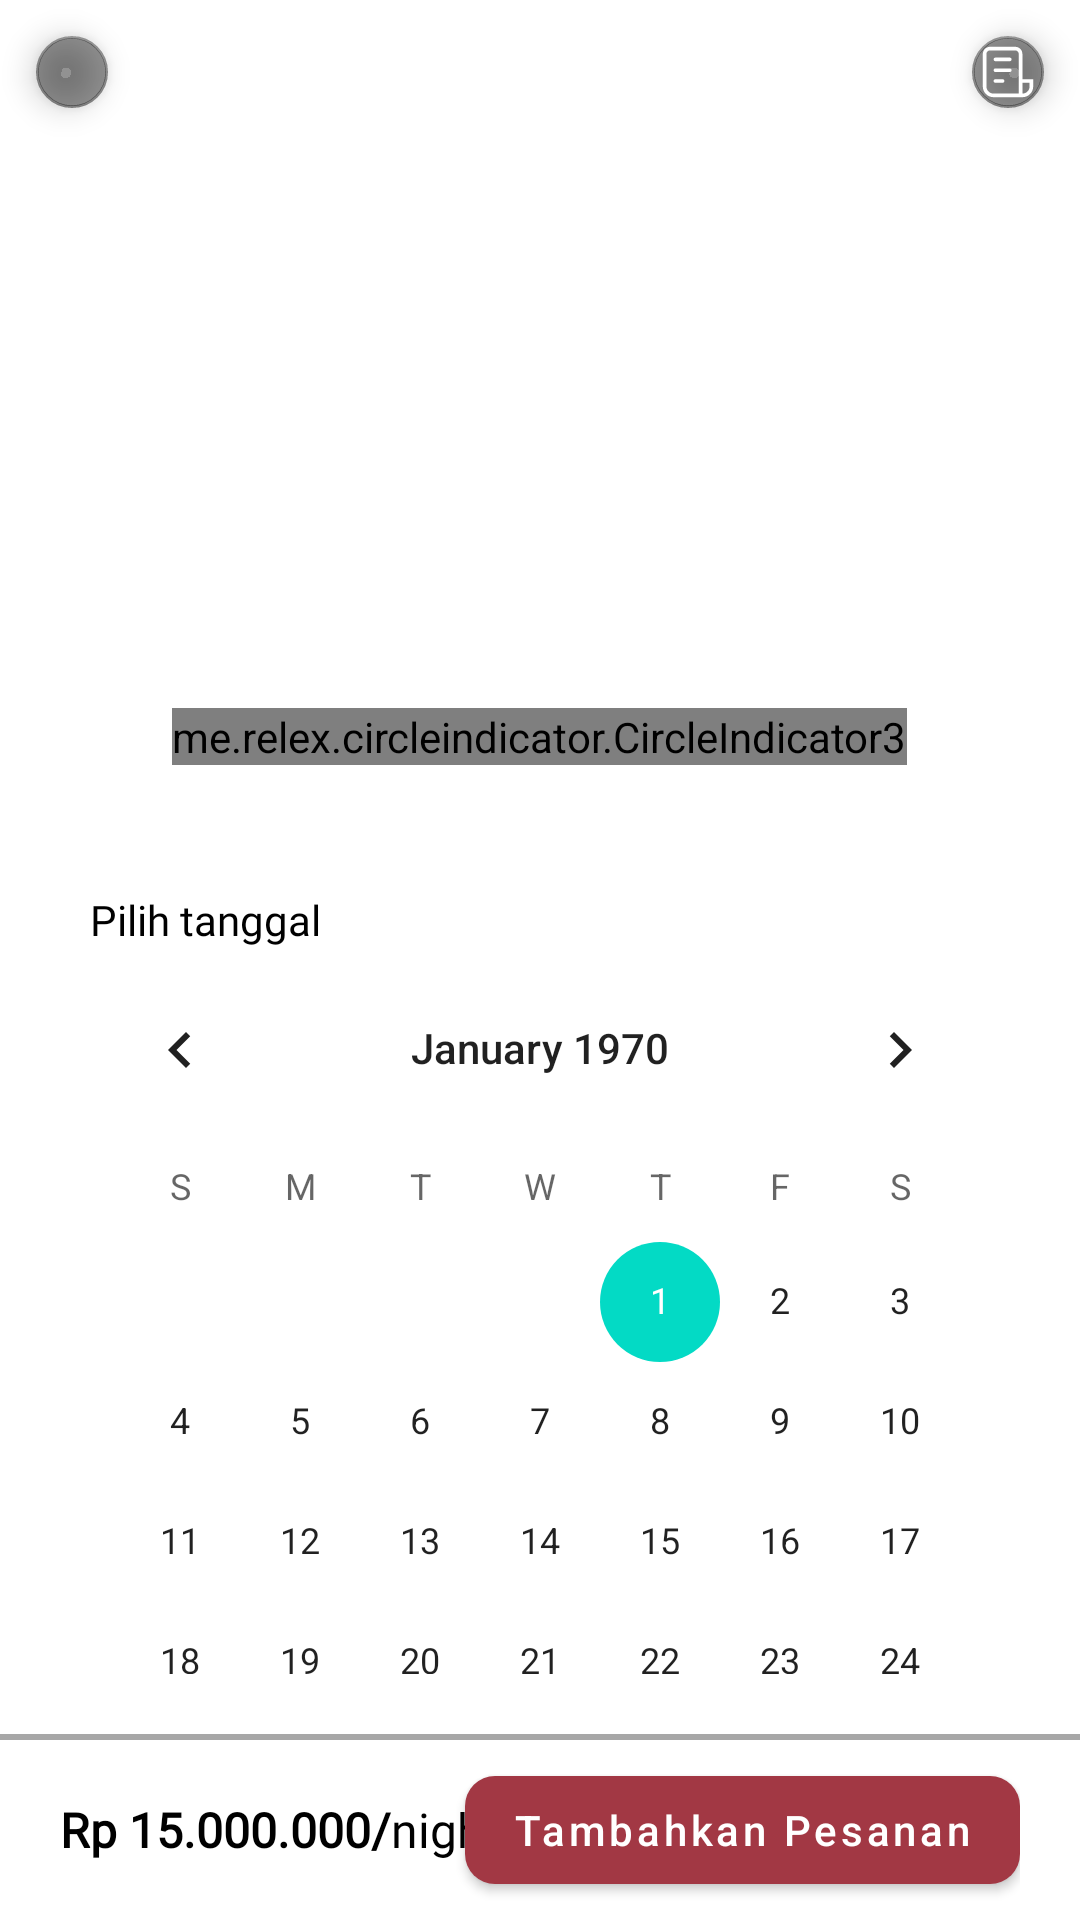

Layout XML and referenced resources for this Android screen:
<!-- AndroidManifest.xml: application theme Theme.WeddingU -->
<!-- res/layout/activity_detail_catering.xml -->
<?xml version="1.0" encoding="utf-8"?>
<androidx.constraintlayout.widget.ConstraintLayout xmlns:android="http://schemas.android.com/apk/res/android"
    xmlns:app="http://schemas.android.com/apk/res-auto"
    xmlns:tools="http://schemas.android.com/tools"
    android:layout_width="match_parent"
    android:layout_height="match_parent"
    tools:context=".activities.DetailCatering"
    android:orientation="vertical">

    <RelativeLayout
        android:id="@+id/gedung_image"
        android:layout_width="match_parent"
        android:layout_height="265dp"
        app:layout_constraintTop_toTopOf="parent"
        app:layout_constraintStart_toStartOf="parent"
        app:layout_constraintEnd_toEndOf="parent">

        <androidx.viewpager2.widget.ViewPager2
            android:id="@+id/detail_catering_view_pager"
            android:layout_width="match_parent"
            android:layout_height="match_parent"
            android:scaleType="centerCrop"/>

        <com.google.android.material.floatingactionbutton.FloatingActionButton
            android:id="@+id/exit_btn"
            android:layout_width="wrap_content"
            android:layout_height="wrap_content"
            app:srcCompat="@drawable/ic_baseline_close_24"
            app:tint="@color/white"
            app:backgroundTint="#6D000000"
            app:fabCustomSize="24dp"/>

        <com.google.android.material.floatingactionbutton.FloatingActionButton
            android:id="@+id/list_icon_detail_catering"
            android:layout_width="wrap_content"
            android:layout_height="wrap_content"
            app:srcCompat="@drawable/ic_list"
            app:tint="@color/white"
            app:backgroundTint="#6D000000"
            app:fabCustomSize="24dp"
            android:layout_alignParentEnd="true"
            android:scaleType="centerCrop"/>


        <me.relex.circleindicator.CircleIndicator3
            android:id="@+id/banner_indicator_detail_catering"
            android:layout_width="wrap_content"
            android:layout_height="19dp"
            app:ci_width="6dp"
            app:ci_height="6dp"
            app:ci_drawable="@drawable/selected_dot_indicator"
            app:ci_drawable_unselected="@drawable/unselected_dot_indicator"
            android:orientation="horizontal"
            android:layout_marginBottom="10dp"
            android:layout_centerHorizontal="true"
            android:layout_alignParentBottom="true"/>

    </RelativeLayout>

    <ScrollView
        android:id="@+id/sv_layout"
        android:layout_width="match_parent"
        android:layout_height="0dp"
        android:scrollbars="none"
        app:layout_constraintTop_toBottomOf="@id/gedung_image"
        app:layout_constraintBottom_toTopOf="@id/garis_atas_price_bar"
        app:layout_constraintStart_toStartOf="parent"
        app:layout_constraintEnd_toEndOf="parent"
        android:padding="20dp">

        <LinearLayout
            android:layout_width="match_parent"
            android:layout_height="wrap_content"
            android:orientation="vertical">

        <TextView
            android:layout_width="wrap_content"
            android:layout_height="wrap_content"
            android:text="@string/pilih_tanggal"
            android:layout_marginTop="12dp"
            android:layout_marginStart="10dp"
            android:textColor="@color/black"
            android:fontFamily="@font/poppins"/>


        <CalendarView
            android:id="@+id/calendar_detail_catering"
            android:layout_width="wrap_content"
            android:layout_height="wrap_content"
            android:layout_gravity="center" />

        <com.google.android.material.button.MaterialButton
            android:id="@+id/contact_btn"
            android:layout_width="match_parent"
            android:layout_height="50dp"
            style="?attr/materialButtonOutlinedStyle"
            android:layout_marginTop="-10dp"
            android:text="@string/contact"
            android:textColor="@color/black"
            app:strokeColor="@color/black"
            app:strokeWidth="1dp"
            android:layout_marginStart="62dp"
            android:layout_marginEnd="62dp"
            app:cornerRadius="10dp"
            android:textAllCaps="false"/>

        </LinearLayout>

    </ScrollView>
    <View
        android:id="@+id/garis_atas_price_bar"
        android:layout_width="match_parent"
        android:layout_height="2dp"
        android:background="#A7A7A7"
        app:layout_constraintBottom_toTopOf="@id/price_bar"
        app:layout_constraintStart_toStartOf="parent"
        app:layout_constraintEnd_toEndOf="parent"/>

    <RelativeLayout
        android:id="@+id/price_bar"
        app:layout_constraintBottom_toBottomOf="parent"
        app:layout_constraintStart_toStartOf="parent"
        app:layout_constraintEnd_toEndOf="parent"
        android:layout_width="match_parent"
        android:layout_height="60dp"
        android:background="@color/white"
        android:paddingStart="20dp"
        android:paddingEnd="20dp">

        <TextView
            android:id="@+id/tarif_catering_detail"
            android:layout_width="match_parent"
            android:layout_height="wrap_content"
            android:text="@string/harga_gedung"
            android:fontFamily="@font/poppins"
            android:textColor="@color/black"
            android:textSize="16sp"
            android:layout_centerVertical="true"/>

        <com.google.android.material.button.MaterialButton
            android:id="@+id/add_to_cart_btn"
            android:layout_width="wrap_content"
            android:layout_height="wrap_content"
            android:layout_alignParentEnd="true"
            android:layout_centerVertical="true"
            android:text="@string/masukkan_keranjang"
            app:cornerRadius="10dp"
            android:textAllCaps="false"
            android:textSize="14sp"/>
    </RelativeLayout>

</androidx.constraintlayout.widget.ConstraintLayout>
<!-- resources referenced by this layout -->
<resources>
  <color name="black">#FF000000</color>
  <color name="white">#FFFFFFFF</color>
  <!-- drawable ic_list (drawable) -->
  <vector xmlns:android="http://schemas.android.com/apk/res/android"
      android:width="20dp"
      android:height="20dp"
      android:viewportWidth="20"
      android:viewportHeight="20">
    <path
        android:pathData="M3,5C3,4.4696 3.2107,3.9609 3.5858,3.5858C3.9609,3.2107 4.4696,3 5,3H12C12.5304,3 13.0391,3.2107 13.4142,3.5858C13.7893,3.9609 14,4.4696 14,5V12H17V14C17,14.7956 16.6839,15.5587 16.1213,16.1213C15.5587,16.6839 14.7956,17 14,17H6C5.2043,17 4.4413,16.6839 3.8787,16.1213C3.3161,15.5587 3,14.7956 3,14V5ZM14,13V16C14.5304,16 15.0391,15.7893 15.4142,15.4142C15.7893,15.0391 16,14.5304 16,14V13H14ZM13,16V5C13,4.7348 12.8946,4.4804 12.7071,4.2929C12.5196,4.1054 12.2652,4 12,4H5C4.7348,4 4.4804,4.1054 4.2929,4.2929C4.1054,4.4804 4,4.7348 4,5V14C4,14.5304 4.2107,15.0391 4.5858,15.4142C4.9609,15.7893 5.4696,16 6,16H13ZM6,6.5C6,6.3674 6.0527,6.2402 6.1465,6.1465C6.2402,6.0527 6.3674,6 6.5,6H10.5C10.6326,6 10.7598,6.0527 10.8536,6.1465C10.9473,6.2402 11,6.3674 11,6.5C11,6.6326 10.9473,6.7598 10.8536,6.8535C10.7598,6.9473 10.6326,7 10.5,7H6.5C6.3674,7 6.2402,6.9473 6.1465,6.8535C6.0527,6.7598 6,6.6326 6,6.5ZM6,9.5C6,9.3674 6.0527,9.2402 6.1465,9.1465C6.2402,9.0527 6.3674,9 6.5,9H10.5C10.6326,9 10.7598,9.0527 10.8536,9.1465C10.9473,9.2402 11,9.3674 11,9.5C11,9.6326 10.9473,9.7598 10.8536,9.8535C10.7598,9.9473 10.6326,10 10.5,10H6.5C6.3674,10 6.2402,9.9473 6.1465,9.8535C6.0527,9.7598 6,9.6326 6,9.5ZM6,12.5C6,12.3674 6.0527,12.2402 6.1465,12.1464C6.2402,12.0527 6.3674,12 6.5,12H8.5C8.6326,12 8.7598,12.0527 8.8535,12.1464C8.9473,12.2402 9,12.3674 9,12.5C9,12.6326 8.9473,12.7598 8.8535,12.8536C8.7598,12.9473 8.6326,13 8.5,13H6.5C6.3674,13 6.2402,12.9473 6.1465,12.8536C6.0527,12.7598 6,12.6326 6,12.5Z"
        android:fillColor="#ffffff"/>
  </vector>
  <!-- drawable selected_dot_indicator (drawable) -->
  <?xml version="1.0" encoding="utf-8"?>
  <shape android:shape="oval" xmlns:android="http://schemas.android.com/apk/res/android">
  
      <solid android:color="@color/primary_dark"/>
      <size android:width="24dp" android:height="24dp"/>
  
  </shape>
  <!-- drawable unselected_dot_indicator (drawable) -->
  <?xml version="1.0" encoding="utf-8"?>
  <shape android:shape="oval" xmlns:android="http://schemas.android.com/apk/res/android">
  
      <solid android:color="@color/grey"/>
      <size android:width="24dp" android:height="24dp"/>
  
  </shape>
  <string name="contact">Kontak</string>
  <string name="harga_gedung"><b>Rp 15.000.000/</b>night</string>
  <string name="masukkan_keranjang">Tambahkan Pesanan</string>
  <string name="pilih_tanggal">Pilih tanggal</string>
  <style name="Theme.WeddingU" parent="Theme.MaterialComponents.DayNight.DarkActionBar">
          
          <item name="colorPrimary">@color/primary_accent</item>
          <item name="colorPrimaryVariant">@color/primary_dark</item>
          <item name="colorOnPrimary">@color/white</item>
          
          <item name="colorSecondary">@color/teal_200</item>
          <item name="colorSecondaryVariant">@color/teal_700</item>
          <item name="colorOnSecondary">@color/black</item>
          
          <item name="android:statusBarColor" tools:targetApi="l">?attr/colorPrimaryVariant</item>
          
      </style>
  <color name="primary_dark">#9A0635</color>
  <color name="grey">#998386</color>
  <color name="primary_accent">#A23844</color>
  <color name="teal_200">#FF03DAC5</color>
  <color name="teal_700">#FF018786</color>
</resources>
